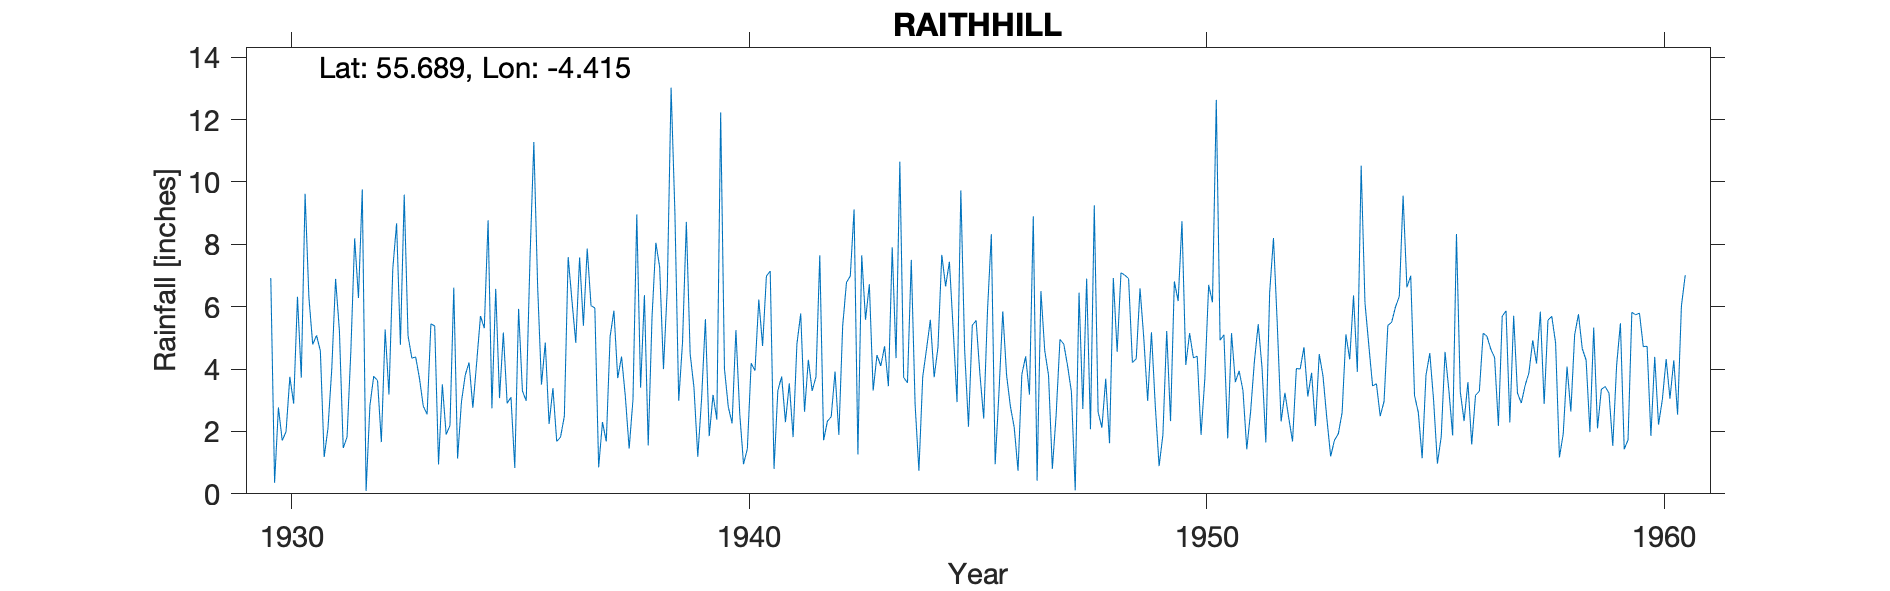

Values plotted in this chart, from the file beside it:
RAITHILL, , , , , , , , , , , , , , , , , , , , , , , 
Grid ref, NS483466, Long, -4.415, Lat, 55.69, Elevation, 640, ft, , , , , , , , , , , , , , , 
Station no, 5241/5, , , , , , , , , , , , , , , , , , , , , , 
, 1920, 1921, 1922, 1923, 1924, 1925, 1926, 1927, 1928, 1929, 1930, 1931, 1932, 1933, 1934, 1935, 1936, 1937, 1938, 1939, 1940, 1941, 1942
January, , , , , , , , , , , 6.92, 5.08, 9.76, 5.07, 6.61, 3.07, 4.85, 6.03, 8.96, 4.86, 2.79, 0.8, 7.65
February, , , , , , , , , , , 0.35, 4.59, 0.09, 4.35, 1.13, 5.17, 2.24, 5.96, 3.4, 8.72, 2.26, 3.31, 1.72
March, , , , , , , , , , , 2.77, 1.18, 2.83, 4.39, 2.94, 2.9, 3.39, 0.85, 6.37, 4.48, 5.25, 3.76, 2.33
April, , , , , , , , , , , 1.71, 2.1, 3.77, 3.7, 3.8, 3.1, 1.68, 2.3, 1.55, 3.41, 2.58, 2.3, 2.47
May, , , , , , , , , , , 1.99, 4.01, 3.63, 2.81, 4.21, 0.83, 1.82, 1.68, 5.67, 1.19, 0.95, 3.54, 3.92
June, , , , , , , , , , , 3.75, 6.89, 1.66, 2.55, 2.76, 5.93, 2.49, 5.04, 8.05, 3.05, 1.44, 1.82, 1.89
July, , , , , , , , , , , 2.89, 5.23, 5.27, 5.45, 4.2, 3.3, 7.59, 5.87, 7.27, 5.6, 4.19, 4.8, 5.37
August, , , , , , , , , , , 6.32, 1.47, 3.18, 5.38, 5.7, 2.98, 6.19, 3.71, 4, 1.85, 3.95, 5.78, 6.78
September, , , , , , , , , , , 3.72, 1.82, 7.21, 0.94, 5.31, 7.59, 4.84, 4.4, 6.58, 3.17, 6.23, 2.63, 6.98
October, , , , , , , , , , , 9.62, 4.57, 8.67, 3.51, 8.77, 11.28, 7.58, 3.12, 13.02, 2.38, 4.74, 4.3, 9.12
November, , , , , , , , , , , 6.29, 8.19, 4.78, 1.9, 2.74, 6.63, 5.39, 1.45, 9.01, 12.23, 6.98, 3.3, 1.26
December, , , , , , , , , , , 4.79, 6.28, 9.59, 2.19, 6.57, 3.5, 7.86, 3.02, 2.98, 4, 7.14, 3.75, 7.65
Total, , , , , , , , , , , 51.12, 51.41, 60.44, 42.24, 54.74, 56.28, 55.92, 43.43, 76.86, 54.94, 48.5, 40.09, 57.14
1947 Np Low, , , , , , , , , , , , , , , , , , , , , , , 
1948 Np Low, , , , , , , , , , , , , , , , , , , , , , , 
1949 Np Low, , , , , , , , , , , , , , , , , , , , , , , 
1960 Jun Au Dec adj, , , , , , , , , , , , , , , , , , , , , , , 
Station no, 5241/5, , , , , , , , , , , , , , , , , , , , , , 
Midas, 13433, , , , , , , , , , , , , , , , , , , , , , 
Hyd Stn, 646690, , , , , , , , , , , , , , , , , , , , , , 
